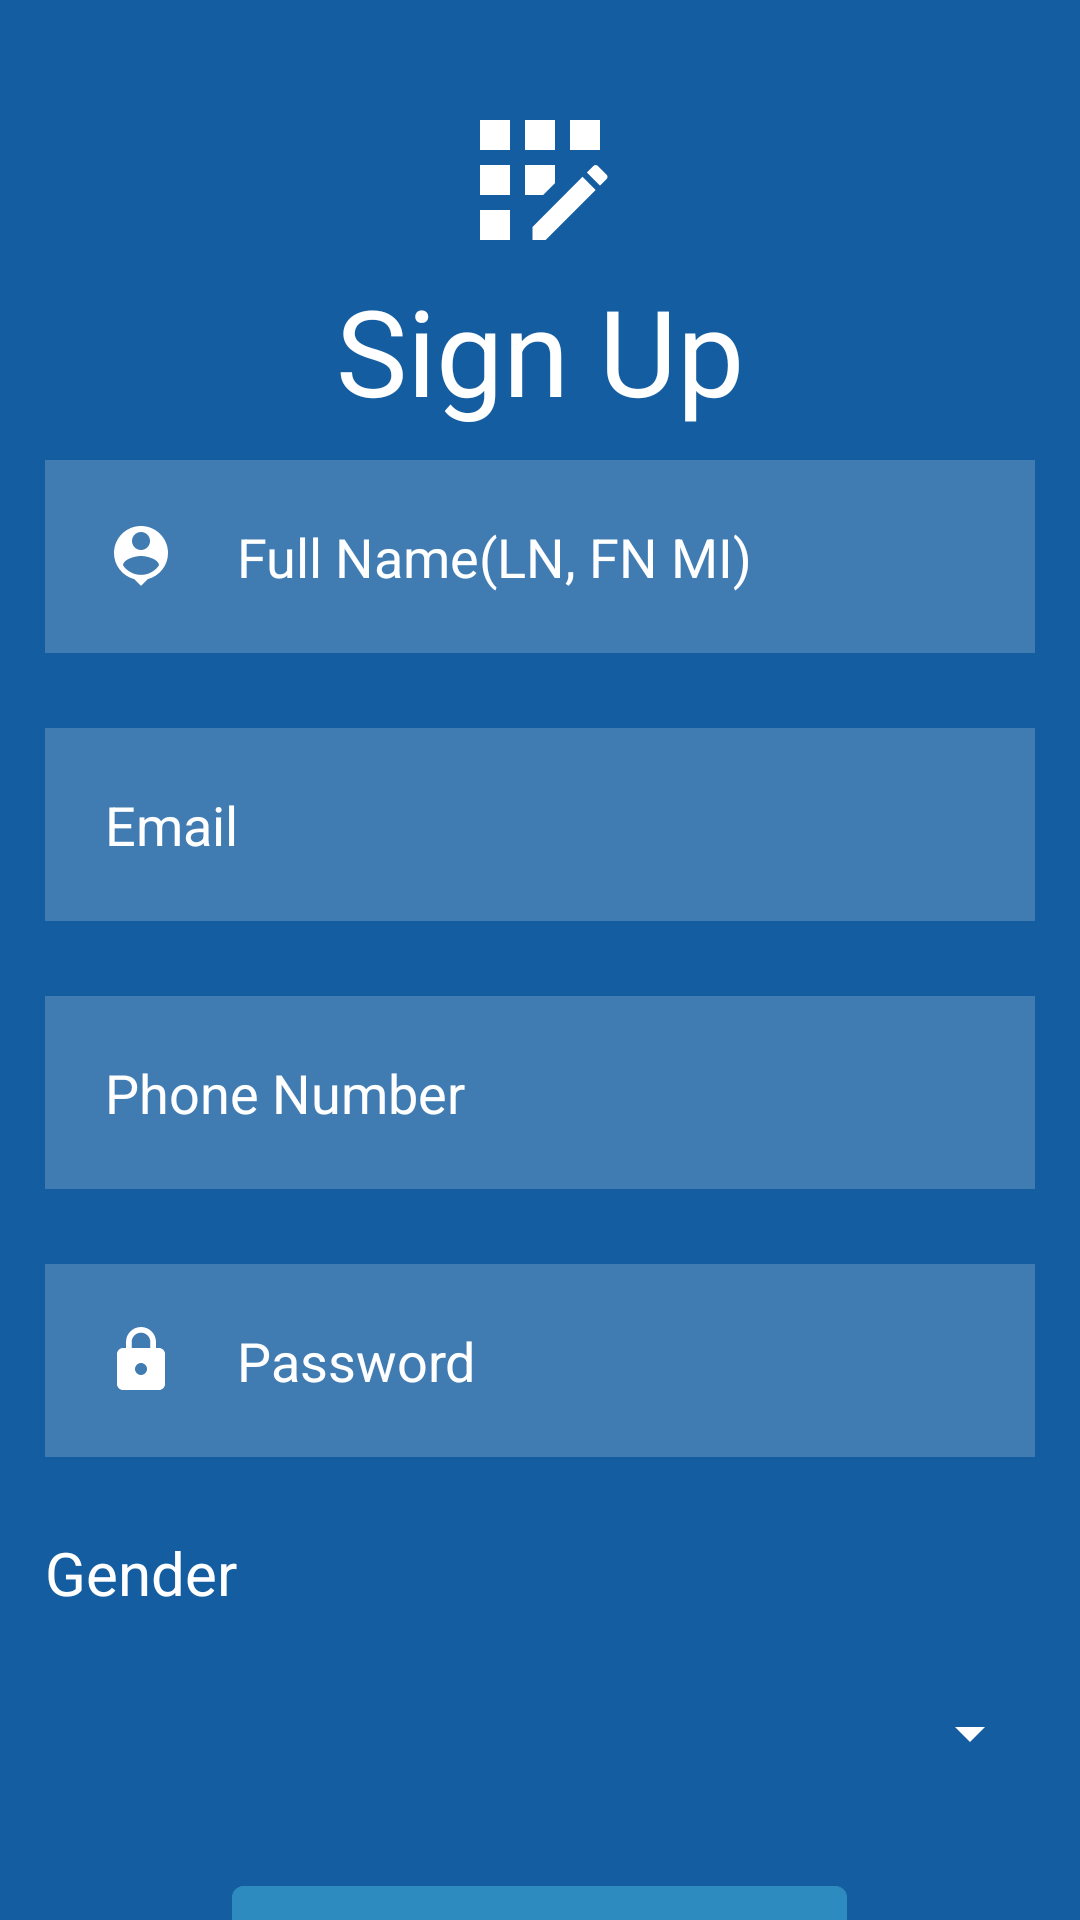

Reconstruct the res/layout file that produces this screen, plus the resources it refers to.
<!-- AndroidManifest.xml: application theme Theme.CovidFacRes -->
<!-- res/layout/activity_sign_up.xml -->
<?xml version="1.0" encoding="utf-8"?>
<RelativeLayout xmlns:android="http://schemas.android.com/apk/res/android"
    xmlns:app="http://schemas.android.com/apk/res-auto"
    xmlns:tools="http://schemas.android.com/tools"
    android:layout_width="match_parent"
    android:layout_height="match_parent"
    tools:context=".signUp"
    android:background="@color/midnightblue">

    <TextView
        android:id="@+id/signupTxt"
        android:layout_width="match_parent"
        android:layout_height="wrap_content"
        android:layout_marginStart="50dp"
        android:layout_marginTop="30dp"
        android:layout_marginEnd="50dp"
        android:layout_marginBottom="5dp"
        android:drawableTop="@drawable/ic_baseline_app_registration_24"
        android:gravity="center"
        android:text="Sign Up"
        android:textColor="@color/white"
        android:textSize="40dp" />

    <EditText
        android:id="@+id/fullName"
        android:layout_width="match_parent"
        android:layout_height="wrap_content"
        android:layout_below="@id/signupTxt"
        android:layout_marginStart="15dp"
        android:layout_marginTop="5dp"
        android:layout_marginEnd="15dp"
        android:layout_marginBottom="15dp"
        android:background="#30FFFFFF"
        android:drawableLeft="@drawable/ic_baseline_person_pin_24"
        android:drawablePadding="20dp"
        android:drawableTint="@color/white"
        android:hint="Full Name(LN, FN MI)"
        android:padding="20dp"
        android:textColor="@color/white"
        android:textColorHint="@color/white"
        />

    <EditText
        android:id="@+id/eMail"
        android:layout_width="match_parent"
        android:layout_height="wrap_content"
        android:layout_below="@id/fullName"
        android:layout_marginStart="15dp"
        android:layout_marginTop="10dp"
        android:layout_marginEnd="15dp"
        android:layout_marginBottom="15dp"
        android:background="#30FFFFFF"
        android:drawableLeft="@drawable/ic_baseline_alternate_email_24"
        android:drawablePadding="20dp"
        android:hint="Email"
        android:padding="20dp"
        android:textColor="@color/white"
        android:textColorHint="@color/white" />

    <EditText
        android:id="@+id/pHone"
        android:layout_width="match_parent"
        android:layout_height="wrap_content"
        android:layout_below="@id/eMail"
        android:layout_marginStart="15dp"
        android:layout_marginTop="10dp"
        android:layout_marginEnd="15dp"
        android:layout_marginBottom="15dp"
        android:background="#30FFFFFF"
        android:drawableLeft="@drawable/ic_baseline_local_phone_24"
        android:drawablePadding="20dp"
        android:drawableTint="@color/white"
        android:hint="Phone Number"
        android:inputType="phone"
        android:maxLength="11"
        android:padding="20dp"
        android:textColor="@color/white"
        android:textColorHint="@color/white" />

    <EditText
        android:id="@+id/passWord"
        android:layout_width="match_parent"
        android:layout_height="wrap_content"
        android:layout_below="@id/pHone"
        android:layout_marginStart="15dp"
        android:layout_marginTop="10dp"
        android:layout_marginEnd="15dp"
        android:layout_marginBottom="15dp"
        android:background="#30FFFFFF"
        android:drawableLeft="@drawable/ic_baseline_lock_24"
        android:drawablePadding="20dp"
        android:drawableTint="@color/white"
        android:hint="Password"
        android:inputType="textPassword"
        android:padding="20dp"
        android:textColor="@color/white"
        android:textColorHint="@color/white" />


    <TextView
        android:id="@+id/gend"
        android:layout_width="match_parent"
        android:layout_height="wrap_content"
        android:layout_below="@id/passWord"
        android:layout_marginStart="15dp"
        android:layout_marginTop="10dp"
        android:layout_marginEnd="10dp"
        android:layout_marginBottom="10dp"
        android:text="Gender"
        android:textColor="@color/white"
        android:textSize="20dp" />
    <androidx.cardview.widget.CardView
        android:layout_width="match_parent"
        android:layout_height="wrap_content"/>

    <Spinner
        android:id="@+id/spinner"
        android:layout_width="match_parent"
        android:layout_height="wrap_content"
        android:layout_below="@id/gend"
        android:layout_centerHorizontal="true"
        android:layout_marginStart="10dp"
        android:layout_marginTop="5dp"
        android:layout_marginEnd="15dp"
        android:layout_marginBottom="10dp"
        android:backgroundTint="@color/white"
        android:hint="Choose Gender"
        android:padding="25dp"

        android:scrollbarSize="50dp"
        android:spinnerMode="dropdown"
        android:textColor="@color/white" />


    <com.google.android.material.button.MaterialButton
        android:id="@+id/signupBtn"
        android:layout_width="205dp"
        android:layout_height="wrap_content"
        android:layout_below="@id/spinner"
        android:layout_centerHorizontal="true"
        android:layout_marginStart="20dp"
        android:layout_marginTop="10dp"
        android:layout_marginEnd="20dp"
        android:layout_marginBottom="20dp"
        android:backgroundTint="@color/blue"
        android:padding="10dp"
        android:text="SIGN UP"
        android:textSize="25dp" />

    <TextView
        android:id="@+id/alreadySignIn"
        android:layout_width="wrap_content"
        android:layout_height="wrap_content"
        android:layout_below="@id/signupBtn"
        android:layout_centerHorizontal="true"
        android:text="Already Have an Account? Sign In"
        android:textColor="@color/white" />




</RelativeLayout>
<!-- resources referenced by this layout -->
<resources>
  <color name="blue">#2E8BC0</color>
  <color name="midnightblue">#145DA0</color>
  <color name="white">#FFFFFFFF</color>
  <!-- drawable ic_baseline_app_registration_24 (drawable) -->
  <vector android:height="60dp" android:tint="#FFFFFF"
      android:viewportHeight="24" android:viewportWidth="24"
      android:width="60dp" xmlns:android="http://schemas.android.com/apk/res/android">
      <path android:fillColor="@android:color/white" android:pathData="M10,4h4v4h-4z"/>
      <path android:fillColor="@android:color/white" android:pathData="M4,16h4v4h-4z"/>
      <path android:fillColor="@android:color/white" android:pathData="M4,10h4v4h-4z"/>
      <path android:fillColor="@android:color/white" android:pathData="M4,4h4v4h-4z"/>
      <path android:fillColor="@android:color/white" android:pathData="M14,12.42l0,-2.42l-4,0l0,4l2.42,0z"/>
      <path android:fillColor="@android:color/white" android:pathData="M20.88,11.29l-1.17,-1.17c-0.16,-0.16 -0.42,-0.16 -0.58,0L18.25,11L20,12.75l0.88,-0.88C21.04,11.71 21.04,11.45 20.88,11.29z"/>
      <path android:fillColor="@android:color/white" android:pathData="M11,18.25l0,1.75l1.75,0l6.67,-6.67l-1.75,-1.75z"/>
      <path android:fillColor="@android:color/white" android:pathData="M16,4h4v4h-4z"/>
  </vector>
  <!-- drawable ic_baseline_lock_24 (drawable) -->
  <vector android:height="24dp" android:tint="#2E8BC0"
      android:viewportHeight="24" android:viewportWidth="24"
      android:width="24dp" xmlns:android="http://schemas.android.com/apk/res/android">
      <path android:fillColor="@android:color/white" android:pathData="M18,8h-1L17,6c0,-2.76 -2.24,-5 -5,-5S7,3.24 7,6v2L6,8c-1.1,0 -2,0.9 -2,2v10c0,1.1 0.9,2 2,2h12c1.1,0 2,-0.9 2,-2L20,10c0,-1.1 -0.9,-2 -2,-2zM12,17c-1.1,0 -2,-0.9 -2,-2s0.9,-2 2,-2 2,0.9 2,2 -0.9,2 -2,2zM15.1,8L8.9,8L8.9,6c0,-1.71 1.39,-3.1 3.1,-3.1 1.71,0 3.1,1.39 3.1,3.1v2z"/>
  </vector>
  <!-- drawable ic_baseline_person_pin_24 (drawable) -->
  <vector android:height="24dp" android:tint="#2E8BC0"
      android:viewportHeight="24" android:viewportWidth="24"
      android:width="24dp" xmlns:android="http://schemas.android.com/apk/res/android">
      <path android:fillColor="@android:color/white" android:pathData="M12,2c-4.97,0 -9,4.03 -9,9 0,4.17 2.84,7.67 6.69,8.69L12,22l2.31,-2.31C18.16,18.67 21,15.17 21,11c0,-4.97 -4.03,-9 -9,-9zM12,4c1.66,0 3,1.34 3,3s-1.34,3 -3,3 -3,-1.34 -3,-3 1.34,-3 3,-3zM12,18.3c-2.5,0 -4.71,-1.28 -6,-3.22 0.03,-1.99 4,-3.08 6,-3.08 1.99,0 5.97,1.09 6,3.08 -1.29,1.94 -3.5,3.22 -6,3.22z"/>
  </vector>
  <style name="Theme.CovidFacRes" parent="Theme.MaterialComponents.DayNight.DarkActionBar">
          
          <item name="colorPrimary">@color/purple_500</item>
          <item name="colorPrimaryVariant">@color/purple_700</item>
          <item name="colorOnPrimary">@color/white</item>
          
          <item name="colorSecondary">@color/teal_200</item>
          <item name="colorSecondaryVariant">@color/teal_700</item>
          <item name="colorOnSecondary">@color/black</item>
          
          <item name="android:statusBarColor" tools:targetApi="l">?attr/colorPrimaryVariant</item>
          
      </style>
  <color name="purple_500">#FF6200EE</color>
  <color name="purple_700">#FF3700B3</color>
  <color name="teal_200">#FF03DAC5</color>
  <color name="teal_700">#FF018786</color>
  <color name="black">#FF000000</color>
</resources>
